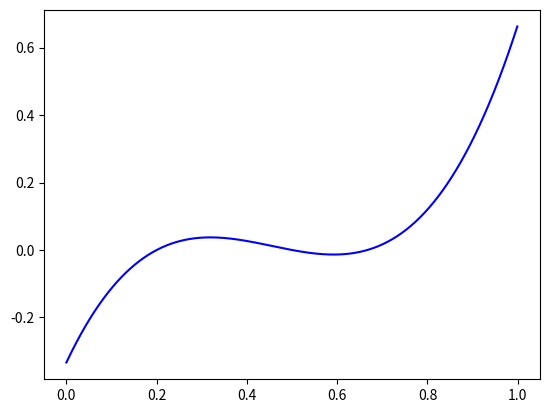

Write the Python code that produced this figure.
'''
Hi, thanks for paying attention to this work !

This code was written in collaboration with my skillful classmate Thibaut Eloy from IMT Atlantique, France.

There is no outstanding innovation here, but we found it quite useful to implement simple neural networks
of our own, just to be able to really understand how they work and to be able to compare it with other
structures (like the RBF networks). Also, we found it intersting to share it with anyone who would be
interested in understanding the practical aspects of machine learning ;)

So feel free to test the existing functions, maybe write some improvement, and contact me if you have
any questions or remarks :)
'''

############################################################################################

# Global parameters that you could want to modify.
# If you don't change anything, then you will see the animated approximation of a polynomial function.

# The total number of points that you will use to train your neural network.
# You usually need many points when the number of dimensions is higher.
nbPoints = 1000

# Make this parameter true if you want to see the previous iterations of the training in the animation.
leaveTrace = False

# If activated, the selective training will stop the network from training on the already
# learnt points (which are the ones which error is at least 5 times smaller than the average one)
selective_training = True

# A list of test functions.
# You can choose any one of those by just uncommenting the corresponding line.
# You then have to change the 'nbInputs' and 'nbOutputs' accordingly (and perhaps the learning rates range)
def test_func(x):
    return [5*(x[0]-1/5)*(x[0]-1/2)*(x[0]-2/3)]
    #return [(math.cos(2*np.pi*x[0]) +1)/2]
    #return [np.sinc(x[0]*3)]
    #return [x[0] + x[1]]
    #return [np.exp(x[0]) / 3]
    #return [1,0] if x[0] > 0.5 else [0.5,0.5]
    
# Global parameters that corresponds to the structure of the network.
# Choose them according to the function you want to approximate.
nbInputs = 1
nbOutputs = 1

# The following three parameters determine which learning rates will be explored in the approximation.
# It explores startEtha first and then adds stepEtha each time, up to numberEthas times.
startEtha = 0.01
stepEtha = 0.02
numberEthas = 10

# The number of frames of the animation.
stopAnimationAt = 100

# Here you can choose to just approximate the test function or to see the animation of the learning process.
# The animation only works with one-dimensional functions.
approximate = False
draw = True

###########################################################################################

# From now, you don't have to just anything, but I strongly recommand that you take some look,
# and maybe try to change some bits of code to begin with :D

# Imported modules

import numpy as np
import math
import time
import random as rd
import matplotlib.pyplot as plt
import matplotlib.animation as animation
import copy as cp

########################################################

# Basic auxilary functions

def fst(couple) :
    a, b = couple
    return a

def snd(couple) :
    a, b = couple
    return b

def copy(Matrix) :
    return cp.deepcopy(Matrix)

# Gets a list of 1-element lists out of a given list L
def separate(L) :
    if len(L[0]) > 1 :
        L = [[x] for x in L[0]]
    return L

# Gets a random permutation of a list
def mix(Set) :
    copySet = copy(Set)
    mixedSet = []
    while copySet != [] :
        r = rd.randint(0,len(copySet)-1)
        mixedSet.append(copySet.pop(r))
    return mixedSet

# Auxilary function used to construct a list of regularly-disposed points in a n-dimension space
def following(previous, n) :
    result = [previous[k] for k in range(len(previous))]
    if result[0] < n :
        result[0] += 1
    else :
        result[0] = 1
        cpt = 1
        while cpt < len(previous) and result[cpt] == n :
            result[cpt] = 1
            cpt += 1
        if cpt < len(previous) :
            result[cpt] += 1
    return result

class  neuralNetWork:
    """caracterised by
    - An integer number of layers 'n'
    - An integer's list 'lengths' such that lengths[i] is the number of neurons from layer i.
    - A list of matrices 'weights' (n-1 matrices). Each matrix contains the weights of all connexions between 2 consecutive layers
    The size of weights[i] is lengths[i+1]*lengths[i].
    - A list 'biaises' of n-1 biaises lists, each of which corresponds to a layer. The input layer has no biaises.
    - A list of layers 'layers'. Each layer is a list of real numbers of length lengths[i].
    - A learning rate 'etha' which is a float number.
    """

    # The class constructor. The only arguments are the dimensions 'lengths' and the learning rate etha,
    # as the weights and biaises are initialised randomly
    def __init__(self, lengths, etha):
        self.numberOfLayers = len(lengths)
        self.lengths = lengths
        initialBiaises = []
        for c in range(1, self.numberOfLayers):
            B =  np.zeros((self.lengths[c],1))
            for i in range(len(B)):
                B[i][0] = rd.random()
            initialBiaises.append(B)
        self.biaises = initialBiaises
        initialWeights = []
        for c in range(self.numberOfLayers-1):
            W = np.zeros((lengths[c+1], lengths[c]))
            for i in range(len(W)):
                for j in range(len(W[0])):
                    W[i][j] = rd.random()
            initialWeights.append(W)
        self.weights = initialWeights
        layers = []
        for i in range(self.numberOfLayers):
            couche = np.zeros((self.lengths[i],1))
            layers.append(couche)
        self.layers = layers
        self.etha = etha

    # Computes an output from the network to a given inuput
    def propagate(self,input):
        #input is a vector containing input data to the neural network
        self.layers[0] = input

        for i in range(1,self.numberOfLayers-1):
            self.layers[i] = activationFonction(np.dot(self.weights[i-1],self.layers[i-1])+self.biaises[i-1])
        
        self.layers[self.numberOfLayers-1] = np.dot(self.weights[self.numberOfLayers-2],self.layers[self.numberOfLayers-2])+self.biaises[self.numberOfLayers-2]
        return self.layers[self.numberOfLayers-1]

    def iterationOn(self, input, expectedOutput):
        # Gets an input which it calculates the output and compares it to the expected output.
        # Then readjusts the weights and biaises accordingly.
        # This is an online-training methods as the computations are done input by input.
        output = self.propagate(input)
        expectedOutput = separate(expectedOutput)
        error = expectedOutput - output
        self.backPropagate(error)


    def xhi(self, couche):
        return np.dot(self.weights[couche-1], self.layers[couche-1]) + self.biaises[couche-1]

    # Backpropagation algorithm -> modifies the weights and biaises according to the error
    def backPropagate(self, error):
        L = self.numberOfLayers
        deltaC = error
        self.modifyWeights(L-1, deltaC)
        self.biaises[L-2] += self.etha * deltaC
        for c in range(L-2,0,-1):
            deltaC = np.transpose(self.weights[c]).dot(deltaC) * tanhprim(self.xhi(c))
            self.modifyWeights(c,deltaC)
            self.biaises[c-1] += self.etha * deltaC

    # Modifies the weights from the network
    def modifyWeights(self, c, deltaC):
        for i in range(len(self.weights[c-1])):
            for j in range(len(self.weights[c-1][0])):
                self.weights[c-1][i][j] += self.etha*deltaC[i]*self.layers[c-1][j]
    
    # Gets the loss of the vector, which is the sum of squared errors when approximated a function on a validation set
    def getLoss(self, validationSet, function) :
        X = [self.propagate(np.transpose(np.array([x]))) for x in validationSet]
        Y = [np.array([function(x)]) for x in validationSet]
        loss = sum(sum([(X[k] - Y[k])**2 for k in range(len(X))]))
        loss = sum(loss)
        return loss
            
    '''
    First training function. The arguments are :
    - a function to approximate
    - a training set which will be used for training the networks with backpropagations
    - a validation set which is not used for training but for calculating the loss
    - a batch_size, which is the number of times that the backpropagation will occur on the test set
    - a number of iterations of the whole process
    - an optional parameter that can stop the training if the loss increases between two iterations
    '''
    def train(self, function, trainingSet, validationSet, batch_size, nbIterations=5, stop=False):
        print("Training with etha = " + str(self.etha))
        best_loss = self.getLoss(validationSet, function)
        new_loss = best_loss
        best_biaises = copy(self.biaises)
        best_weights = copy(self.weights)
        for i in range(nbIterations) :
            for k in range(batch_size) :
                #trainingSet = mix(trainingSet)
                for x in trainingSet :
                    input = np.transpose(np.array([x]))
                    expectedOutput = np.array([function(x)])
                    self.iterationOn(input, expectedOutput)
            new_loss = self.getLoss(validationSet, function)
            print("Loss is " +  str(new_loss))
            if new_loss < best_loss :
                best_weights = copy((self.weights))
                best_biaises = copy((self.biaises))
                best_loss = new_loss
            elif stop :
                break
        self.weights = best_weights
        self.biaises = best_biaises
        print("Final loss is " + str(best_loss))
        print("Verif : final loss is " + str(self.getLoss(validationSet, function)))
        return self

    '''
    A more advanced training function.
    This time the number of iterations is not fixed, but the process will stop if some conditions
    linked with time1 and time2 are verified. The training will be prolonged if the loss decreases
    fast enough, but it will necessarily stop at one point.
    The parameter divideEthaBy is the number by which the learning rate will be divided at each iteration.
    '''
    def train2(self, function, trainingSet, validationSet, batch_size, time1=20, time2=30, divideEthaBy=1) :
        old_loss = self.getLoss(validationSet, function)
        new_loss = old_loss*0.95
        best_loss = old_loss
        print("Loss is " +  str(self.getLoss(validationSet, function)))
        best_biaises = copy(self.biaises)
        best_weights = copy(self.weights)
        t0 = time.time()
        t1 = t0
        while time.time() - t0 < time1 and new_loss <= old_loss*(3 - min(2.001, (time.time() - t1)*6/time2)) :
            #trainingSet = mix(trainingSet)
            for k in range(batch_size) :
                for x in trainingSet :
                    input = np.transpose(np.array([x]))
                    expectedOutput = np.array([function(x)])
                    error = expectedOutput - self.propagate(input)
                    if not selective_training or sum(sum([x**2 for x in error])) >= new_loss / (5*len(validationSet)) :
                        self.iterationOn(input, expectedOutput)
            old_loss = new_loss
            new_loss = self.getLoss(validationSet, function)
            print("Loss is " +  str(self.getLoss(validationSet, function)))
            if new_loss < best_loss :
                t1 = time.time()
                best_biaises = copy(self.biaises)
                best_weights = copy(self.weights)
                if new_loss <= 0.98*best_loss :
                    t0 = time.time()
                best_loss = new_loss
            if new_loss < best_loss :
                t1 = time.time()
                best_weights = copy(self.weights)
                best_biaises = copy(self.biaises)
                if new_loss <= 0.98*best_loss :
                    t0 = time.time()
                best_loss = new_loss
        self.weights = best_weights
        self.biaises = best_biaises
        print("Final loss is " + str(best_loss))
        print("Verif : final loss is " + str(self.getLoss(validationSet, function)))
        return self
    
    '''
    Similar to train but this time there is no given function among the arguments,
    and the training set and validation set are not only lists of inputs, instead they are lists
    that each contain an input and the corresponding expected output
    '''
    def train3(self, trainingSet, validationSet, batch_size, nbIterations=5, stop=False):
        best_loss = self.getLoss3(validationSet)
        new_loss = best_loss
        best_biaises = copy(self.biaises)
        best_weights = copy(self.weights)
        t0 = time.time()
        for k in range(nbIterations) :
            for k in range(batch_size) :
                for x in trainingSet :
                    input = fst(x)
                    expectedOutput = snd(x)
                    self.iterationOn(input, expectedOutput)
            new_loss = self.getLoss3(validationSet)
            print("Loss is " +  str(self.getLoss3(validationSet)))
            if new_loss < best_loss :
                best_weights = copy((self.weights))
                best_biaises = copy((self.biaises))
                best_loss = new_loss
            elif stop :
                break
        self.weights = best_weights
        self.biaises = best_biaises
        print("Final loss is " + str(best_loss))
        print("Verif : final loss is " + str(self.getLoss3(validationSet)))
        return self
    
    '''
    Similar to train but this time there is no given function among the arguments,
    and the training set and validation set are not only lists of inputs, instead they are lists
    that each contain an input and the corresponding expected output
    '''
    def train4(self, trainingSet, validationSet, batch_size, temps1=20, temps2=30, ethaConstant=True, divideEthaBy=1) :
        self.etha /= divideEthaBy
        old_loss = self.getLoss3(validationSet)
        new_loss = old_loss*0.95
        best_loss = old_loss
        print("Loss is " +  str(self.getLoss3(validationSet)))
        best_biaises = copy(self.biaises)
        best_weights = copy(self.weights)
        t0 = time.time()
        t1 = t0
        while time.time() - t0 < temps1 and new_loss <= old_loss*(3 - min(2.001, (time.time() - t1)*6/temps2)) :
            if not ethaConstant :
                print("current etha is " + str(self.etha))
            self.etha /= divideEthaBy
            for k in range(batch_size) :
                #trainingSet = mix(trainingSet)
                for x in trainingSet :
                    input = fst(x)
                    expectedOutput = snd(x)
                    self.iterationOn(input, expectedOutput)
            old_loss = new_loss
            new_loss = self.getLoss3(validationSet)
            print("Loss is " +  str(self.getLoss3(validationSet)))
            if new_loss < best_loss :
                t1 = time.time()
                best_biaises = copy(self.biaises)
                best_weights = copy(self.weights)
                if new_loss <= 0.99*best_loss :
                    t0 = time.time()
                best_loss = new_loss
        self.weights, self.biaises = best_weights, best_biaises
        print("Final loss is " + str(best_loss))
        print("Verif : final loss is " + str(self.getLoss3(validationSet)))
        return self
           
    # Gets the loss of the network out of a validation set that contains a list of couples
    # which first element is an output and the second element is the expected corresponding output
    def getLoss3(self, validationSet) :
        X = [self.propagate(fst(x)) for x in validationSet]
        Y = [snd(x) for x in validationSet]
        loss = sum(sum([(X[k] - Y[k])**2 for k in range(len(X))]))
        return loss

# The activation function that will be used to compute the content of each neuron.
# This implementation has chosen the hyperbolic tangent.
def activationFonction(x): 
    return np.tanh(x)

# The derivative of hyperbolic tangent
def tanhprim(x):
    return 1 - np.tanh(x)**2

# Plots the test function and its approximation by a neural network. Only relevant for one-input-one-output functions.
def plotResult(neuNet, function) :
    X = [k/1000 for k in range(1000)]
    Y = [neuNet.propagate(x)[0][0] for x in X]
    Z = [function(np.transpose(np.array([x]))) for x in X]
    plt.plot(X,Y)
    plt.plot(X,Z)
    plt.show()

# Creates training, validation and test sets of points that are regularly placed between 0 and 1 in all
# the dimensions. These points are randomly placed in the 3 sets.
def createSets(nbPoints, nbDimensions) :
    n = int(nbPoints ** (1/nbDimensions))
    X = [[0 for k in range(nbDimensions)] for i in range(nbPoints)]
    X[0] = [0 for k in range(nbDimensions)]
    for i in range(1, nbPoints) :
        X[i] = following(X[i-1], n)
    for i in range(len(X)) :
        for k in range(nbDimensions) :
            X[i][k] = ((.5 + X[i][k]) / n)
    trainingSet = []
    validationSet = []
    for k in range(int(len(X)*0.70)) :
        r = rd.randint(0,len(X)-1)
        trainingSet.append(X.pop(r))
    for k in range(int(len(X)/2)) :
        r = rd.randint(0, len(X)-1)
        validationSet.append(X.pop(r))
    testSet = X
    return trainingSet, validationSet, testSet

# Initiates the graphical animation.
def initiate_graphics() :
    global figure
    figure = plt.figure()
    X = [k/1000 for k in range(1000)]
    plt.plot(X, [test_func(np.transpose(np.array([x]))) for x in X], "blue")

X = []
Y = []   
new_loss = 1000 

# Updates the graphics to keep the animation going.
def update_graphics(i) :
    
    global neuNet
    global figure
    global X
    global Y
    global new_loss
    for x in trainingSet :
        input = np.transpose(np.array([x]))
        expectedOutput = np.array([test_func(x)])
        error = expectedOutput - neuNet.propagate(input)
        if not selective_training or sum(sum([x**2 for x in error])) >= new_loss / (6*len(validationSet)) :
            neuNet.iterationOn(input, expectedOutput)
    plt.plot(X, Y, color=(1, 1, 1))
    if not leaveTrace :
        for k in range(-10,10) :
            plt.plot(X, [y + k*.0002 for y in Y], color=(1,1,1))
        plt.plot(X, [test_func(np.transpose(np.array([x]))) for x in X], "blue")
    X = [k/200 for k in range(200)]
    Y = [neuNet.propagate(x)[0][0] for x in X]
    plt.plot(X,Y, "red")
    new_loss = neuNet.getLoss(validationSet, test_func)
    print("Loss is " +  str(new_loss))


'''
A procedure that trains a neural network to approximate the global-parametered function 'test_func'.
It first uses the first training function with different learning rates to try to get one that gives good results.
Then it keeps on the training with this learning rate and slowly decreases it to get more precision.
You can choose the range of ethas on which you will make the first phase of training with the first three parameters.
We recommand that you choose etha from 0.01 to 0.20 for one-dimensional functions and smaller ethas for higher dimensions.
'''
def procedure(startingEtha, stepEtha, numberEthas, plot = False) :
    neuNets = []
    lossCand = 1000
    for i in range(numberEthas) :
            etha = startingEtha + stepEtha*i
            neuNets.append(neuralNetWork([nbInputs, 10, nbOutputs], etha))
            neuNets[i].train(test_func, trainingSet, validationSet, 2, 10, True)
            loss = neuNets[i].getLoss(validationSet, test_func)
            if loss < lossCand :
                lossCand = loss
                neuNetCand = neuNets[i]
                ethacand = etha
                print("New best loss is " + str(lossCand))
    print("Further training for the cand which etha is " + str(ethacand) + " and loss is " + str(lossCand))
    print("Verif : loss from neuNetCand is " + str(neuNetCand.getLoss(testSet, test_func)))
    neuNetCand.train2(test_func, trainingSet, validationSet, 1, 30, 30, 1.01)
    neuNetCand.train2(test_func, trainingSet, validationSet, 1, 60, 60, 1.02)
    print(neuNetCand.getLoss(testSet, test_func))
    if plot :
        plotResult(neuNetCand, test_func, trainingSet, validationSet, testSet)
      
# Creates an animation showing how the neural network approximates the test function over the training.
# Note that the training process is very basic here as it is done with a constant learning rate : 
# you could want to animate a more complex training (like the one of the previous procedure)
def drawAnimation(etha) :
    global figure
    global neuNet
    initiate_graphics()
    neuNet = neuralNetWork([nbInputs, 10, nbOutputs], etha)
    anim = animation.FuncAnimation(figure, update_graphics, interval=100)
    plt.show()
    
# Creation of the training, validation and test sets.
trainingSet, validationSet, testSet = createSets(nbPoints, nbInputs)

if __name__ == "__main__":
    if approximate :
        procedure(0.01, 0.02, 10)
    elif draw :
        drawAnimation(0.1)